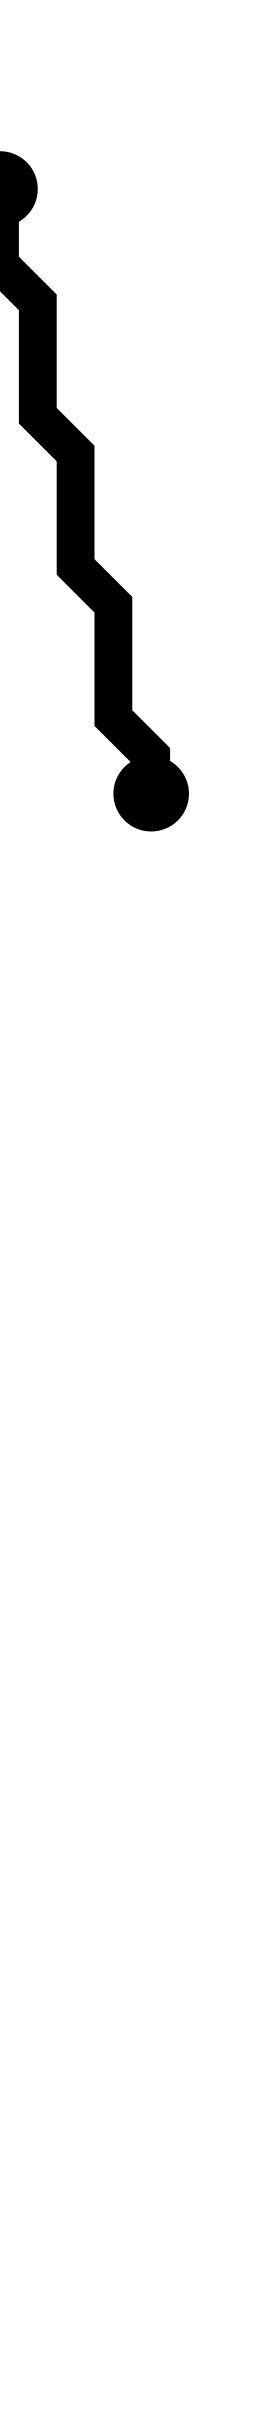

The table this chart was drawn from, first rows:
i, j, x_center, y_center
0, 1, 2.5, 2.5
2, 5, 4.5, 6.5
6, 21, 8.5, 22.5
